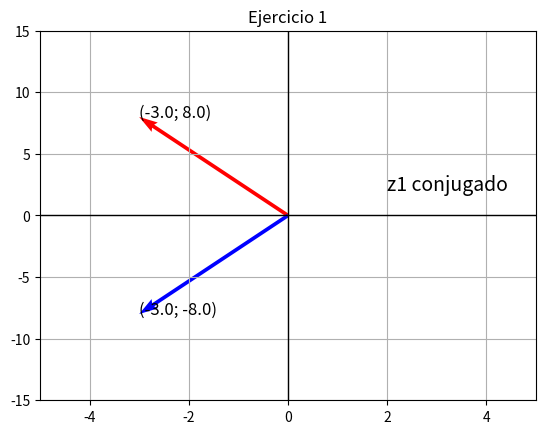

Here is the Python script that generated this plot:
# [redacted]

import matplotlib.pyplot as plt

z1 = -3 + 8j
z1Conjugado = z1.conjugate()

plt.text(z1.real, z1.imag, f"({z1.real}; {z1.imag})", fontsize=12)
plt.text(z1Conjugado.real, z1Conjugado.imag, f"({z1Conjugado.real}; {z1Conjugado.imag})", fontsize=12)
plt.text(2, 2, "z1 conjugado", fontsize=14)

plt.quiver(0, 0, z1.real, z1.imag, angles='xy', scale_units='xy', scale=1, color='r')

plt.quiver(0, 0, z1Conjugado.real, z1Conjugado.imag, angles='xy', scale_units='xy', scale=1, color='b')

plt.axhline(0, color='black', linewidth=1)
plt.axvline(0, color='black', linewidth=1)
plt.xlim(-5, 5)
plt.ylim(-15, 15)
plt.title("Ejercicio 1")
plt.grid()
plt.show()
